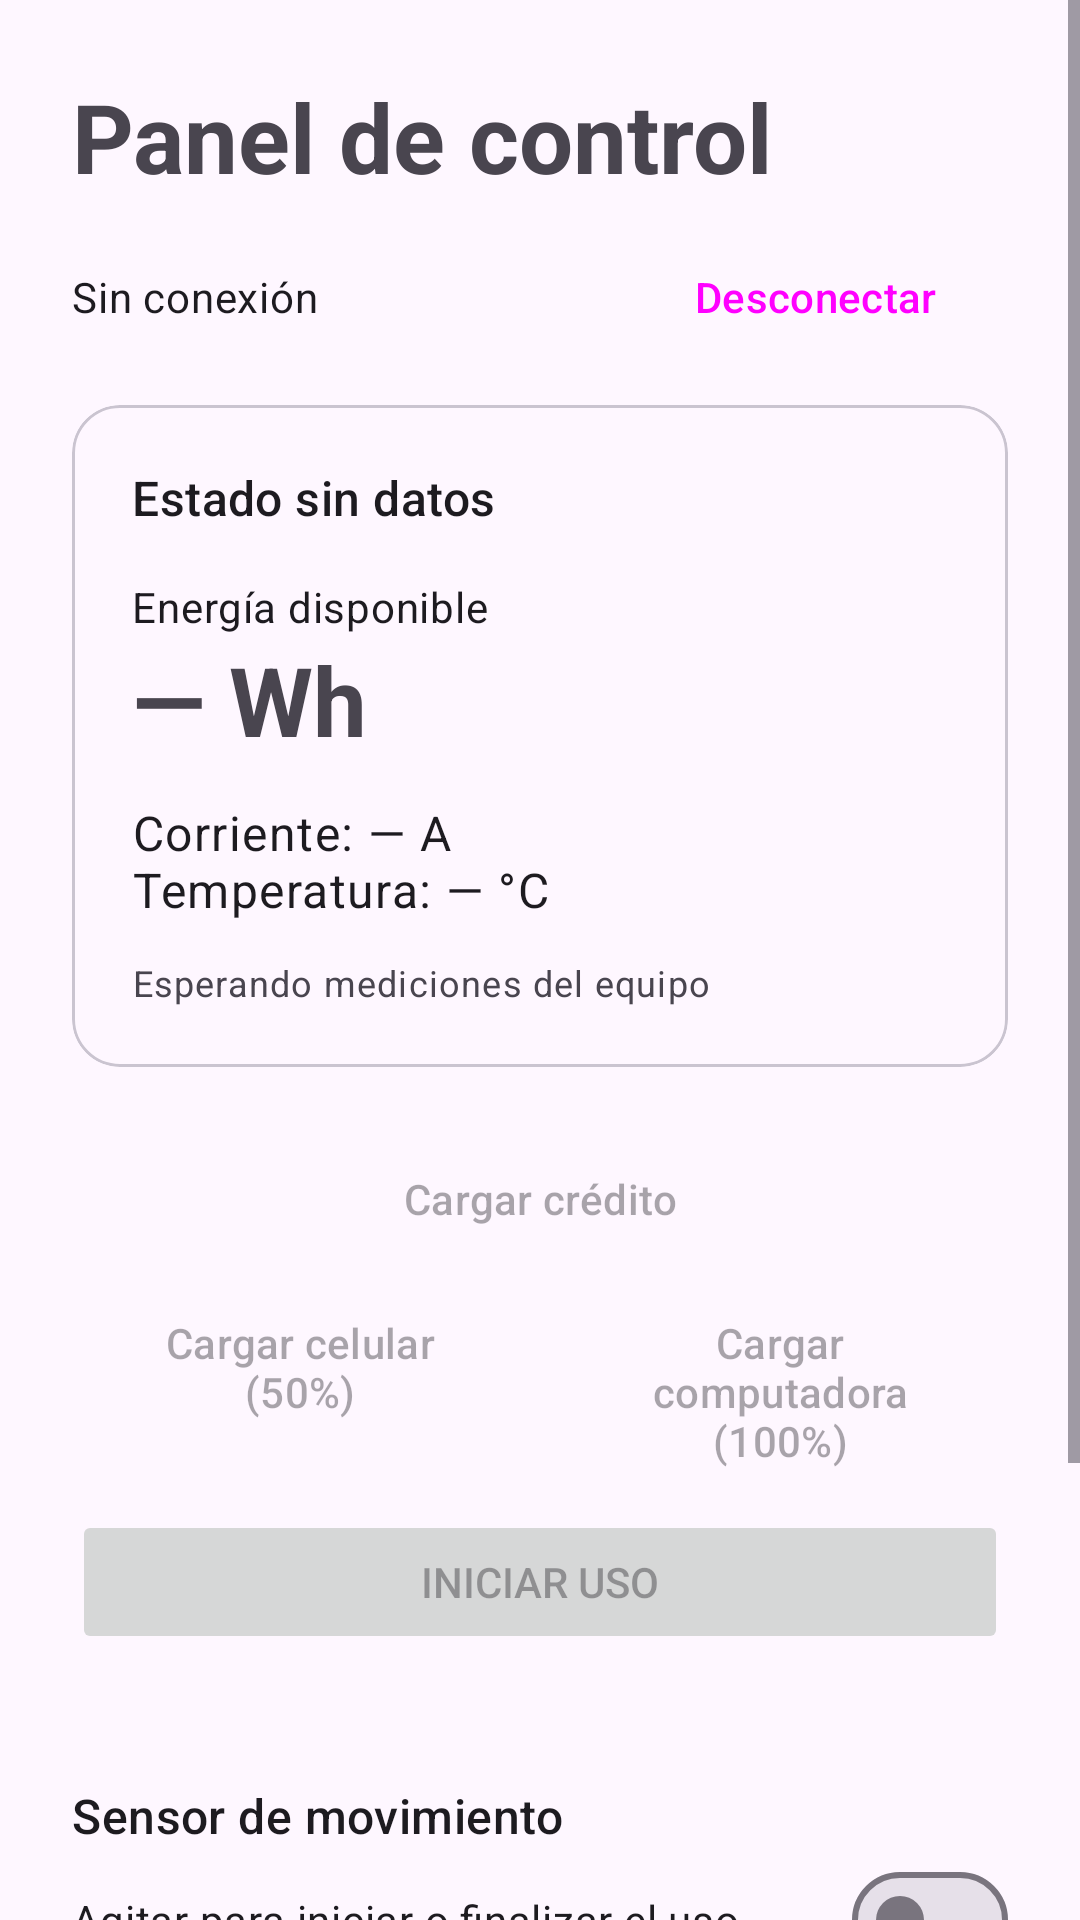

Reconstruct the res/layout file that produces this screen, plus the resources it refers to.
<!-- AndroidManifest.xml: application theme Theme.ControlEnergetico -->
<!-- res/layout/activity_control.xml -->
<?xml version="1.0" encoding="utf-8"?>
<ScrollView xmlns:android="http://schemas.android.com/apk/res/android"
    xmlns:app="http://schemas.android.com/apk/res-auto"
    android:id="@+id/panel"
    android:layout_width="match_parent"
    android:layout_height="match_parent"
    android:fillViewport="true">

    <LinearLayout
        android:layout_width="match_parent"
        android:layout_height="wrap_content"
        android:orientation="vertical"
        android:padding="24dp">

        <TextView
            android:layout_width="match_parent"
            android:layout_height="wrap_content"
            android:text="@string/panel_titulo"
            android:textAppearance="?attr/textAppearanceHeadlineLarge"
            android:textStyle="bold" />

        <LinearLayout
            android:layout_width="match_parent"
            android:layout_height="wrap_content"
            android:layout_marginTop="8dp"
            android:gravity="center_vertical"
            android:orientation="horizontal">

            <TextView
                android:id="@+id/conexionTxt"
                android:layout_width="0dp"
                android:layout_height="wrap_content"
                android:layout_weight="1"
                android:text="@string/sin_conexion"
                android:textAppearance="?attr/textAppearanceBodyMedium" />

            <Button
                android:id="@+id/desconectarBtn"
                style="?attr/materialButtonOutlinedStyle"
                android:layout_width="wrap_content"
                android:layout_height="wrap_content"
                android:text="@string/desconectar" />
        </LinearLayout>

        <com.google.android.material.card.MaterialCardView
            android:layout_width="match_parent"
            android:layout_height="wrap_content"
            android:layout_marginTop="12dp"
            app:cardCornerRadius="16dp"
            app:cardElevation="0dp">

            <LinearLayout
                android:layout_width="match_parent"
                android:layout_height="wrap_content"
                android:orientation="vertical"
                android:padding="20dp">

                <TextView
                    android:id="@+id/disponibilidadTxt"
                    android:layout_width="match_parent"
                    android:layout_height="wrap_content"
                    android:text="@string/estado_sin_datos"
                    android:textAppearance="?attr/textAppearanceTitleMedium" />

                <TextView
                    android:layout_width="match_parent"
                    android:layout_height="wrap_content"
                    android:layout_marginTop="16dp"
                    android:text="@string/energia_disponible"
                    android:textAppearance="?attr/textAppearanceBodyMedium" />

                <TextView
                    android:id="@+id/saldoTxt"
                    android:layout_width="match_parent"
                    android:layout_height="wrap_content"
                    android:text="@string/saldo_sin_datos"
                    android:textAppearance="?attr/textAppearanceHeadlineLarge"
                    android:textStyle="bold" />

                <TextView
                    android:id="@+id/medicionesTxt"
                    android:layout_width="match_parent"
                    android:layout_height="wrap_content"
                    android:layout_marginTop="12dp"
                    android:text="@string/mediciones_sin_datos"
                    android:textAppearance="?attr/textAppearanceBodyLarge" />

                <TextView
                    android:id="@+id/vigenciaTxt"
                    android:layout_width="match_parent"
                    android:layout_height="wrap_content"
                    android:layout_marginTop="12dp"
                    android:text="@string/esperando_mediciones"
                    android:textAppearance="?attr/textAppearanceBodySmall" />
            </LinearLayout>
        </com.google.android.material.card.MaterialCardView>

        <TextView
            android:id="@+id/alertaTxt"
            android:layout_width="match_parent"
            android:layout_height="wrap_content"
            android:layout_marginTop="12dp"
            android:textAppearance="?attr/textAppearanceBodyLarge"
            android:textStyle="bold"
            android:visibility="gone" />

        <Button
            android:id="@+id/recargarBtn"
            style="?attr/materialButtonOutlinedStyle"
            android:layout_width="match_parent"
            android:layout_height="wrap_content"
            android:layout_marginTop="20dp"
            android:enabled="false"
            android:text="@string/recargar_energia" />

        <LinearLayout
            android:layout_width="match_parent"
            android:layout_height="wrap_content"
            android:layout_marginTop="8dp"
            android:orientation="horizontal">

            <Button
                android:id="@+id/cargarCelularBtn"
                style="?attr/materialButtonOutlinedStyle"
                android:layout_width="0dp"
                android:layout_height="wrap_content"
                android:layout_marginEnd="4dp"
                android:layout_weight="1"
                android:enabled="false"
                android:text="@string/cargar_celular" />

            <Button
                android:id="@+id/cargarComputadoraBtn"
                style="?attr/materialButtonOutlinedStyle"
                android:layout_width="0dp"
                android:layout_height="wrap_content"
                android:layout_marginStart="4dp"
                android:layout_weight="1"
                android:enabled="false"
                android:text="@string/cargar_computadora" />
        </LinearLayout>

        <Button
            android:id="@+id/enviarAutorizacionBtn"
            android:layout_width="match_parent"
            android:layout_height="wrap_content"
            android:layout_marginTop="8dp"
            android:enabled="false"
            android:text="@string/iniciar_uso" />

        <Button
            android:id="@+id/enviarFinalizacionBtn"
            android:layout_width="match_parent"
            android:layout_height="wrap_content"
            android:enabled="false"
            android:text="@string/finalizar_uso"
            android:visibility="gone" />

        <TextView
            android:id="@+id/ayudaTxt"
            android:layout_width="match_parent"
            android:layout_height="wrap_content"
            android:textAppearance="?attr/textAppearanceBodyMedium" />

        <TextView
            android:id="@+id/comandoTxt"
            android:layout_width="match_parent"
            android:layout_height="wrap_content"
            android:layout_marginTop="12dp"
            android:accessibilityLiveRegion="polite"
            android:textAppearance="?attr/textAppearanceBodyLarge"
            android:visibility="gone" />

        <Button
            android:id="@+id/revisarBtn"
            style="?attr/materialButtonOutlinedStyle"
            android:layout_width="match_parent"
            android:layout_height="wrap_content"
            android:text="@string/revisar_operacion"
            android:visibility="gone" />

        <TextView
            android:layout_width="match_parent"
            android:layout_height="wrap_content"
            android:layout_marginTop="24dp"
            android:text="@string/sensor_movimiento"
            android:textAppearance="?attr/textAppearanceTitleMedium" />

        <com.google.android.material.materialswitch.MaterialSwitch
            android:id="@+id/shakeSwitch"
            android:layout_width="match_parent"
            android:layout_height="wrap_content"
            android:minHeight="48dp"
            android:text="@string/shake_switch" />

        <TextView
            android:id="@+id/shakeAyudaTxt"
            android:layout_width="match_parent"
            android:layout_height="wrap_content"
            android:text="@string/shake_ayuda"
            android:textAppearance="?attr/textAppearanceBodySmall" />

        <TextView
            android:layout_width="match_parent"
            android:layout_height="wrap_content"
            android:layout_marginTop="24dp"
            android:text="@string/administracion"
            android:textAppearance="?attr/textAppearanceTitleMedium" />

        <Button
            android:id="@+id/deshabilitarBtn"
            style="?attr/materialButtonOutlinedStyle"
            android:layout_width="match_parent"
            android:layout_height="wrap_content"
            android:enabled="false"
            android:text="@string/deshabilitar_equipo" />

        <Button
            android:id="@+id/habilitarBtn"
            style="?attr/materialButtonOutlinedStyle"
            android:layout_width="match_parent"
            android:layout_height="wrap_content"
            android:enabled="false"
            android:text="@string/habilitar_equipo"
            android:visibility="gone" />

    </LinearLayout>
</ScrollView>
<!-- resources referenced by this layout -->
<resources>
  <string name="administracion">Administración</string>
  <string name="cargar_celular">Cargar celular (50%)</string>
  <string name="cargar_computadora">Cargar computadora (100%)</string>
  <string name="desconectar">Desconectar</string>
  <string name="deshabilitar_equipo">Deshabilitar equipo</string>
  <string name="energia_disponible">Energía disponible</string>
  <string name="esperando_mediciones">Esperando mediciones del equipo</string>
  <string name="estado_sin_datos">Estado sin datos</string>
  <string name="finalizar_uso">Finalizar uso</string>
  <string name="habilitar_equipo">Habilitar equipo</string>
  <string name="iniciar_uso">Iniciar uso</string>
  <string name="mediciones_sin_datos">Corriente: — A\nTemperatura: — °C</string>
  <string name="panel_titulo">Panel de control</string>
  <string name="recargar_energia">Cargar crédito</string>
  <string name="revisar_operacion">Revisar operación</string>
  <string name="saldo_sin_datos">— Wh</string>
  <string name="sensor_movimiento">Sensor de movimiento</string>
  <string name="shake_ayuda">Usa el acelerómetro del celular: agitá el celular varias veces seguidas para iniciar el uso si el equipo está disponible, o para finalizarlo si está en uso. Un golpe aislado no cuenta.</string>
  <string name="shake_switch">Agitar para iniciar o finalizar el uso</string>
  <string name="sin_conexion">Sin conexión</string>
  <style name="Theme.ControlEnergetico" parent="Base.Theme.ControlEnergetico" />
  <style name="Base.Theme.ControlEnergetico" parent="Theme.Material3.DayNight.NoActionBar">
          
          
      </style>
</resources>
